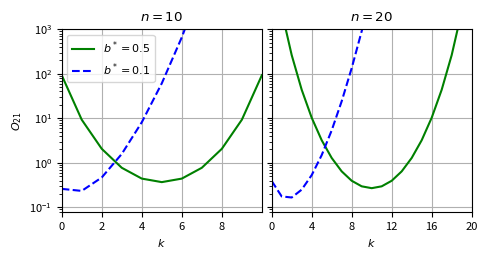

Write the Python code that produced this figure.
"""
Coin Odds Ratio
---------------

This figure shows the odds ratio for a coin flip.  The curves show the
odds ratio between model :math:`M_1`, in which the probability of landing
heads is known to be :math:`b^*`, and model :math:`M_2`, where the probability
of landing heads is unknown.

Here we plot the odds ratio between the models, :math:`O_{21}`, as a function
of :math:`k` heads observed :math:`n` coin tosses.  Comparing the panels, it
is clear that, as expected, observing more tosses gives better constraints
on models via the odds ratio.
"""
# [redacted]
# License: BSD
#   The figure produced by this code is published in the textbook
#   "Statistics, Data Mining, and Machine Learning in Astronomy" (2013)
#   For more information, see http://astroML.github.com
import numpy as np
from scipy import integrate
from matplotlib import pyplot as plt

# Adjust font sizes for text
import matplotlib
matplotlib.rc('font', size=8)


@np.vectorize
def odds_ratio(n, k, bstar):
    """Odds ratio between M_2, where the heads probability is unknown,
    and M_1, where the heads probability is known to be `bstar`, evaluated
    in the case of `k` heads observed in `n` tosses.

    Eqn. 5.25 in the text
    """
    factor = 1. / (bstar ** k * (1 - bstar) ** (n - k))
    f = lambda b: b ** k * (1 - b) ** (n - k)

    return factor * integrate.quad(f, 0, 1)[0]

#------------------------------------------------------------
# Plot the results
fig = plt.figure(figsize=(5, 2.5))
fig.subplots_adjust(left=0.13, right=0.95, wspace=0.05, bottom=0.15)

subplots = [121, 122]
n_array = [10, 20]

linestyles = ['-g', '--b']
bstar_array = [0.5, 0.1]

for subplot, n in zip(subplots, n_array):
    ax = fig.add_subplot(subplot, yscale='log')
    k = np.arange(n + 1)

    # plot curves for two values of bstar
    for ls, bstar in zip(linestyles, bstar_array):
        ax.plot(k, odds_ratio(n, k, bstar), ls,
                label=r'$b^* = %.1f$' % bstar)

    if subplot == 121:
        ax.set_xlim(0, n - 0.01)
        ax.set_ylabel(r'$O_{21}$')
        ax.legend(loc=2)
    else:
        ax.set_xlim(0, n)
        ax.yaxis.set_major_formatter(plt.NullFormatter())

    ax.set_xlabel('$k$')
    ax.set_title('$n = %i$' % n)
    ax.set_ylim(8E-2, 1E3)
    ax.xaxis.set_major_locator(plt.MultipleLocator(n / 5))
    ax.grid()


plt.show()
